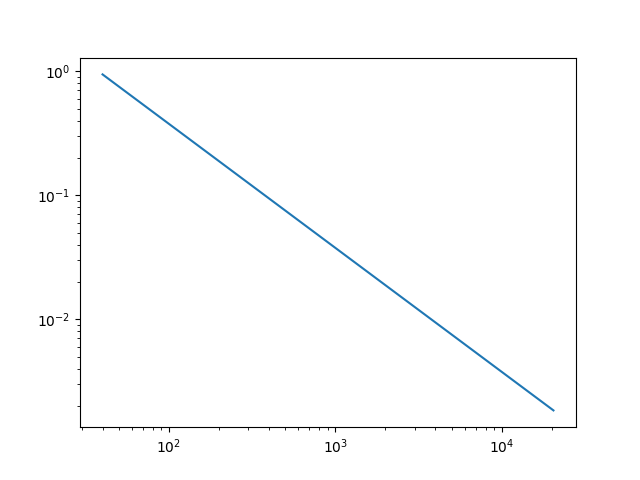

The file beside this chart, header and first rows:
h, L1 Error Estimate, Empirical Convergence Rate p
0.025, 0.9425, 
0.0125, 0.4712, 1
0.00625, 0.2356, 1
0.003125, 0.1178, 1
0.001563, 0.0589, 1
0.0007813, 0.02945, 1
0.0003906, 0.01473, 1
0.0001953, 0.007363, 1
9.765625e-05, 0.003682, 1
4.8828125e-05, 0.001841, 1
